Run: headless pygame with SDL's dummy video driver; simulated clock (each Clock.tick advances the game by its frame time, no real sleeping); random seed 0; keys injected as events and as key.get_pressed() state; no mouse input.
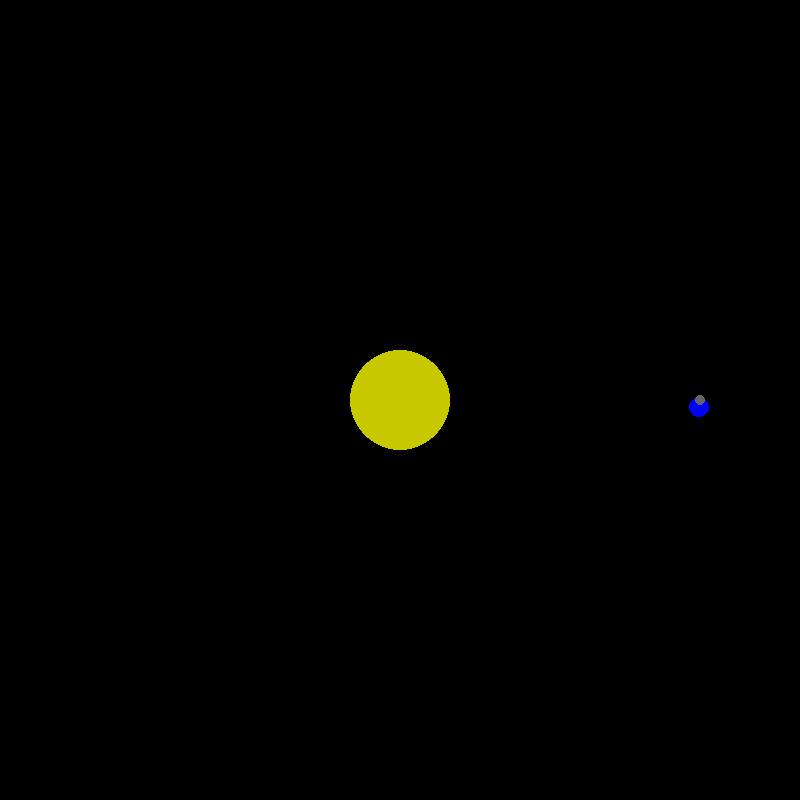
Frame 1 of 4 · flips 1–60 · no input
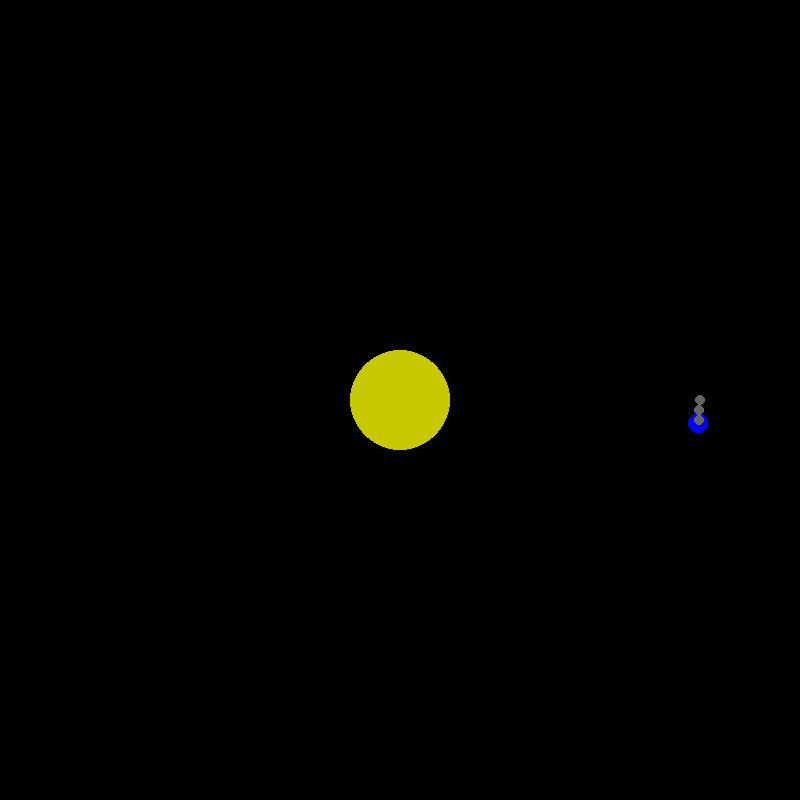
Frame 2 of 4 · flips 61–180 · tapped SPACE, RETURN · held RIGHT (→), D
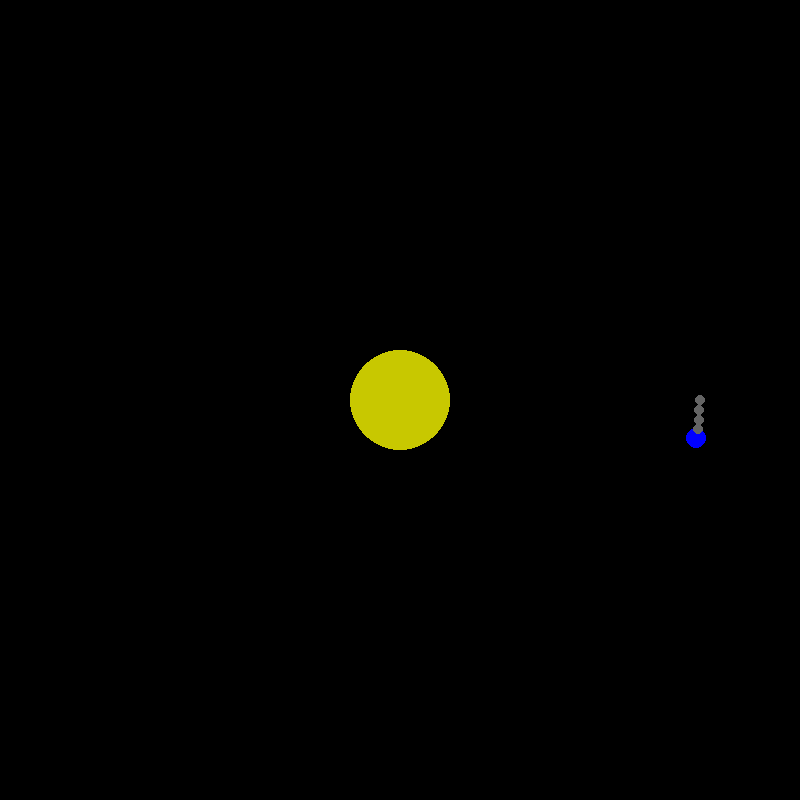
Frame 3 of 4 · flips 181–300 · held DOWN (↓), S
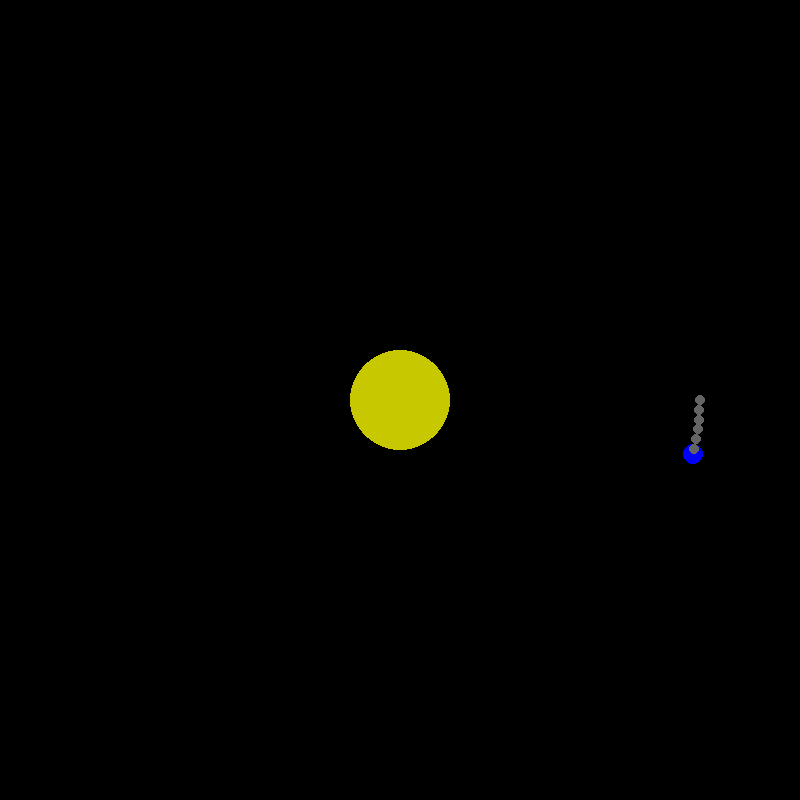
Frame 4 of 4 · flips 301–420 · held LEFT (←), A, UP (↑), W

The pygame program that drew these frames:

import pygame
from pygame import QUIT
import math
import sys

pygame.init()
screen = pygame.display.set_mode((800, 800))

planetMass = 200
sunMass = 600
gravitationalConstant = 6.6743 * math.pow(10, -6)
planetRadius = 10
sunRadius = 50
timestamp = 40
planetVelocityVector = [0, 0.00325]
planetX = 700
planetY = 400
posVector = (planetX, planetY)
positions = [(planetX, planetY)]

while True:
    for event in pygame.event.get():
        if event.type == QUIT:
            pygame.quit()
            sys.exit()
    screen.fill((0, 0, 0))

    pygame.draw.circle(screen, (0, 0, 255), (int(posVector[0]), int(posVector[1])), planetRadius)
    pygame.draw.circle(screen, (200, 200, 0), (400, 400), sunRadius)

    dx = 400 - posVector[0]
    dy = 400 - posVector[1]
    distance = math.sqrt(dx**2 + dy**2)

    planetForce = gravitationalConstant * (planetMass * sunMass) / (distance**2)

    normalizedVector = [dx / distance, dy / distance]

    accelerationVector = [planetForce * normalizedVector[0] / planetMass, planetForce * normalizedVector[1] / planetMass]

    planetVelocityVector[0] += accelerationVector[0] * timestamp
    planetVelocityVector[1] += accelerationVector[1] * timestamp

    posVector = (posVector[0] + planetVelocityVector[0] * timestamp, posVector[1] + planetVelocityVector[1] * timestamp)

    if math.sqrt((positions[-1][0]-posVector[0])**2 + (positions[-1][1]-posVector[1])**2) > 10:
        if len(positions) < 50:
            positions.append(posVector)
        else:
            del positions[0]
            positions.append(posVector)

    for i in positions:
        pygame.draw.circle(screen, (100, 100, 100), (int(i[0]), int(i[1])), planetRadius-5)

    pygame.display.update()
